Run: headless pygame with SDL's dummy video driver; simulated clock (each Clock.tick advances the game by its frame time, no real sleeping); random seed 0; keys injected as events and as key.get_pressed() state; no mouse input.
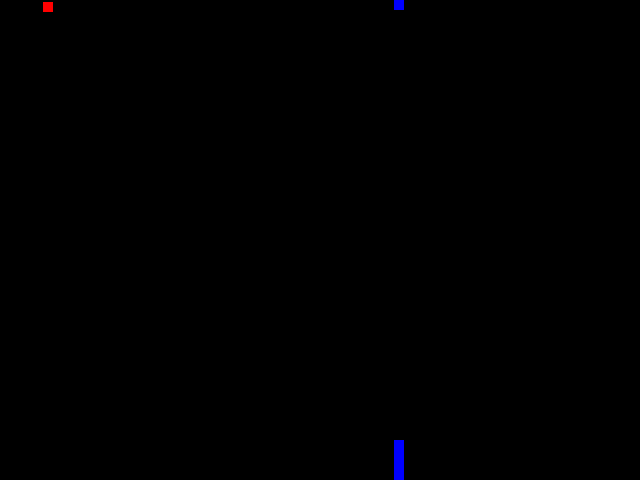
Frame 1 of 4 · flips 1–60 · no input
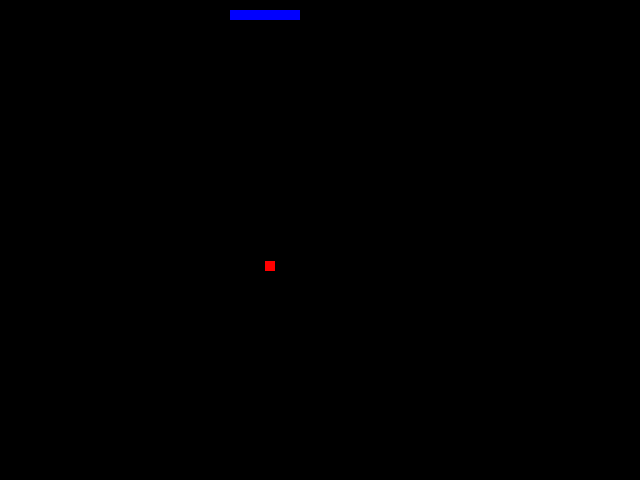
Frame 2 of 4 · flips 61–180 · tapped SPACE, RETURN · held RIGHT (→), D
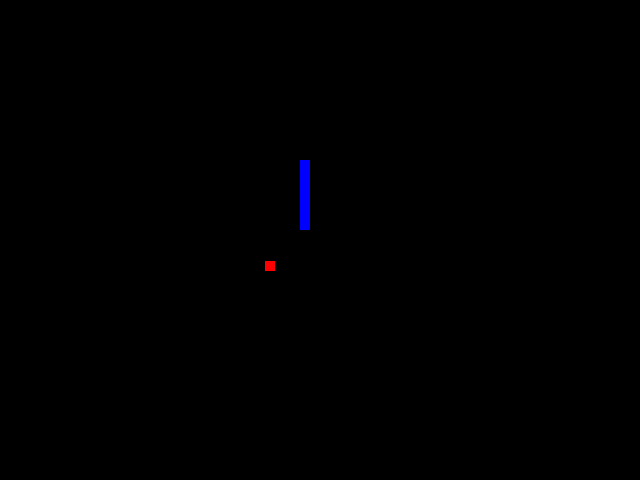
Frame 3 of 4 · flips 181–300 · held DOWN (↓), S
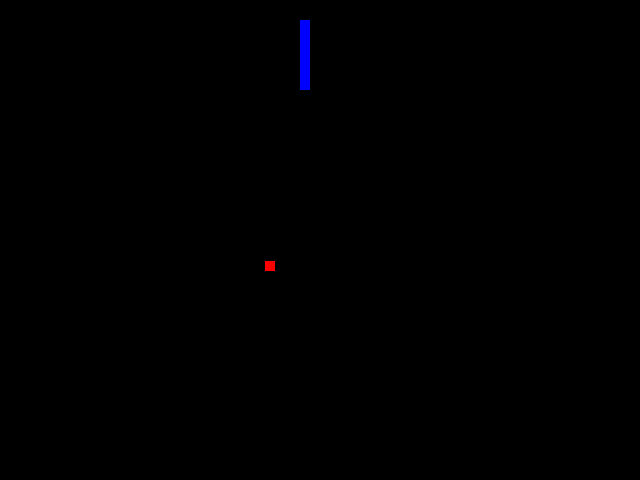
Frame 4 of 4 · flips 301–420 · held LEFT (←), A, UP (↑), W

The pygame program that drew these frames:

import pygame
from pygame.locals import *
from random import randint

pygame.init()

LARGURA = 640
ALTURA = 480
TAMANHO = 10 

tela = pygame.display.set_mode((LARGURA, ALTURA))
titulo = pygame.display.set_caption("SNAKE")
fps = pygame.time.Clock()

Snake = []
corpoSnake = []
snakePosX = randint(0,LARGURA)
snakePosY = randint(0,ALTURA)
snakeVel = 10
snakeDir = "BAIXO"
comprimentoSnake = 5
snake = pygame.draw.rect(tela, (0,0,255), (snakePosX, snakePosY, TAMANHO, TAMANHO))

comidaPosX = randint(0, LARGURA) / TAMANHO
comidaPosY = randint(0, ALTURA) / TAMANHO
comida = pygame.draw.rect(tela, (255,0,0), (comidaPosX, comidaPosY, TAMANHO, TAMANHO))
def geraComida():
    global comidaPosX, comidaPosY
    comidaPosX = randint(0, LARGURA) 
    comidaPosY = randint(0, ALTURA)  

def aumentaSnake():
    Snake = []
    Snake.append(snakePosX)
    Snake.append(snakePosY)
    corpoSnake.append(Snake)
    for XY in corpoSnake:
        pygame.draw.rect(tela, (0,0,255), (XY[0], XY[1], TAMANHO, TAMANHO))
    if comprimentoSnake < len(corpoSnake):
        del corpoSnake[0]
   
def movimentaSnake():
    global snakePosX, snakePosY, snakeDir
    match snakeDir:
        case "CIMA":
            snakePosY = snakePosY - snakeVel
        case "BAIXO":
            snakePosY = snakePosY + snakeVel
        case "ESQUERDA":
            snakePosX = snakePosX - snakeVel
        case "DIREITA":
            snakePosX = snakePosX + snakeVel  

    if snakePosY < 0:
        snakePosY = ALTURA
    if snakePosY > ALTURA:
        snakePosY = 0

    if snakePosX < 0:
        snakePosX = LARGURA
    if snakePosX > LARGURA:
        snakePosX = 0

def eventos():
    global snakeDir
    for events in pygame.event.get():
        if events.type == QUIT:
            pygame.quit()
        if events.type == KEYDOWN:
            if events.key == K_w:
                if snakeDir != "BAIXO":
                    snakeDir = "CIMA"
            if events.key == K_s:
                if snakeDir != "CIMA":
                    snakeDir = "BAIXO"
            if events.key == K_a:
                if snakeDir != "DIREITA":
                    snakeDir = "ESQUERDA"
            if events.key == K_d:
                if snakeDir != "ESQUERDA":
                    snakeDir = "DIREITA"

def colisoes():
    global comidaPosX, comidaPosY, comprimentoSnake, snakeVel
    if  snake.colliderect(comida):
        geraComida()
        comprimentoSnake = comprimentoSnake + 1
       

def gameLoop():
    global fps, tela, comida, snake
    while True:
        fps.tick(30)
        tela.fill((0,0,0))

        comida = pygame.draw.rect(tela, (255,0,0), (comidaPosX, comidaPosY, TAMANHO, TAMANHO))
        snake = pygame.draw.rect(tela, (0,0,255), (snakePosX, snakePosY, TAMANHO, TAMANHO))

        eventos()
        colisoes()
        aumentaSnake()
        movimentaSnake()

        pygame.display.update()

gameLoop() 
